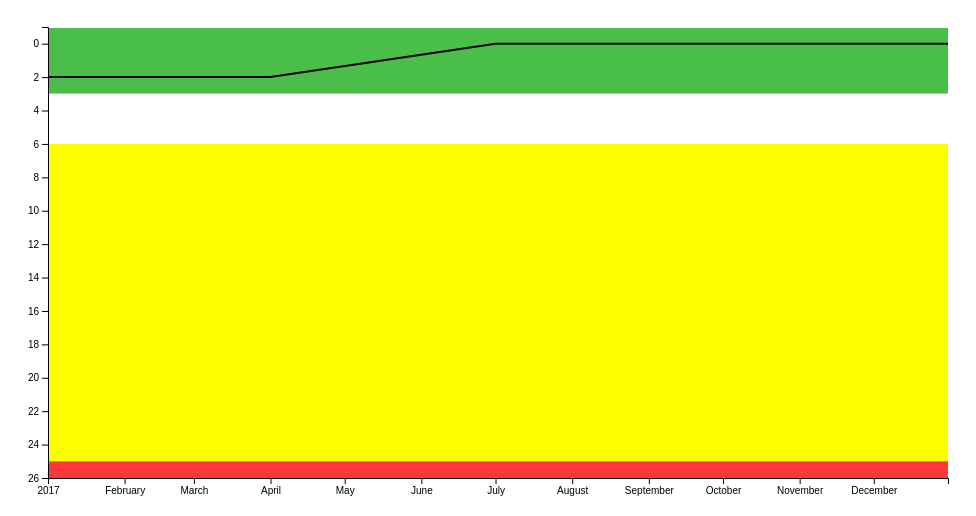
D3 v4 page, settled after 360 driven frames (6 s of simulated time); the page loaded 1 data file(s).



var svg = d3.select("svg"),
    margin = {top: 20, right: 20, bottom: 30, left: 40},
    width = +svg.attr("width") - margin.left - margin.right,
    height = +svg.attr("height") - margin.top - margin.bottom;

var parseDate = d3.timeParse("%m/%d/%Y");

var x = d3.scaleTime().range([0, width]),
    y = d3.scaleLinear().range([-1,height]);

var xAxis = d3.axisBottom(x),
    yAxis = d3.axisLeft(y);

// set PI thresholds
var whiteThreshold = 3;
var yellowThreshold = 6;
var redThreshold = 25;
var chartTop = -1;
var bottom = redThreshold + 1;

var zoom = d3.zoom()
    .scaleExtent([1, 32])
    .translateExtent([[0, 0], [width, height]])
    .extent([[0, 0], [width, height]])
    .on("zoom", zoomed);

// define the areas
// Green area
var greenArea = d3.area()
    .x(function(d) { return x(d.Date); })
    .y0(0)
    .y1(function(d) { return y(whiteThreshold); });

// White area
var whiteArea = d3.area()
    .x(function(d) { return x(d.Date); })
    .y0(function(d) { return y(whiteThreshold); })
    .y1(function(d) { return y(yellowThreshold); });

// Yellow area
var yellowArea = d3.area()
    .x(function(d) { return x(d.Date); })
    .y0(function(d) { return y(yellowThreshold); })
    .y1(function(d) { return y(redThreshold); });

// Red area
var redArea = d3.area()
    .x(function(d) { return x(d.Date); })
    .y0(function(d) { return y(redThreshold); })
    .y1(height);


var valueline = d3.line()
    .x(function(d) { return x(d.Date); })
    .y(function(d) { return y(d.Value); });

svg.append("defs").append("clipPath")
    .attr("id", "clip")
    .append("rect")
    .attr("width", width)
    .attr("height", height);

var g = svg.append("g")
    .attr("transform", "translate(" + margin.left + "," + margin.top + ")");

d3.csv("data.csv", type, function(error, data) {
  if (error) throw error;

  x.domain(d3.extent(data, function(d) { return d.Date; }));
  y.domain([chartTop, bottom]);

  g.append("path")
      .data([data])
      .attr("class", "area-green")
      .attr("d", greenArea);

  g.append("path")
      .data([data])
      .attr("class", "area-white")
      .attr("d", whiteArea);

  g.append("path")
      .data([data])
      .attr("class", "area-yellow")
      .attr("d", yellowArea);

  g.append("path")
      .data([data])
      .attr("class", "area-red")
      .attr("d", redArea);

  g.append("path")
      .datum(data)
      .attr("class", "line")
      .attr("d", valueline);

  g.append("g")
      .attr("class", "axis axis--x")
      .attr("transform", "translate(0," + height + ")")
      .call(xAxis);

  g.append("g")
      .attr("class", "axis axis--y")
      .call(yAxis);

  var d0 = new Date(2017, 0, 1),
      d1 = new Date(2017, 11, 31);

  //Gratuitous intro zoom!
  svg.call(zoom).transition()
      .duration(1500)
      .call(zoom.transform, d3.zoomIdentity
          .scale(width / (x(d1) - x(d0)))
          .translate(-x(d0), 0));
});

function zoomed() {
  var t = d3.event.transform, xt = t.rescaleX(x);
  g.select(".line").attr("d", valueline.x(function(d) { return xt(d.Date); }));
  g.select(".area-green").attr("d", greenArea.x(function(d) { return xt(d.Date); }));
  g.select(".area-white").attr("d", whiteArea.x(function(d) { return xt(d.Date); }));
  g.select(".area-yellow").attr("d", yellowArea.x(function(d) { return xt(d.Date); }));
  g.select(".area-red").attr("d", redArea.x(function(d) { return xt(d.Date); }));
  g.select(".axis--x").call(xAxis.scale(xt));

}

function type(d) {
  d.Date = parseDate(d.Date);
  d.Value = +d.Value;
  return d;
}



### data: data.csv
Date, Value
10/1/1998, 0.8
1/1/1999, 0
4/1/1999, 0
7/1/1999, 0.8
10/1/1999, 2.7
1/1/2000, 2.7
4/1/2000, 2.7
7/1/2000, 1.7
10/1/2000, 0
1/1/2001, 0
4/1/2001, 0.9
7/1/2001, 0.9
10/1/2001, 0.9
1/1/2002, 0.9
4/1/2002, 0
7/1/2002, 0
10/1/2002, 0.9
1/1/2003, 0.9
4/1/2003, 0.9
7/1/2003, 0.9
10/1/2003, 0
1/1/2004, 0
4/1/2004, 0
7/1/2004, 0
10/1/2004, 0
1/1/2005, 0
4/1/2005, 0
7/1/2005, 0
10/1/2005, 0
1/1/2006, 0
4/1/2006, 0
7/1/2006, 0
10/1/2006, 0
1/1/2007, 0
4/1/2007, 0
7/1/2007, 0
10/1/2007, 0
1/1/2008, 0
4/1/2008, 0
7/1/2008, 0
10/1/2008, 0
1/1/2009, 0
4/1/2009, 0
7/1/2009, 0
10/1/2009, 0
1/1/2010, 0
4/1/2010, 1
7/1/2010, 1
10/1/2010, 1
1/1/2011, 1
4/1/2011, 0
7/1/2011, 0.8
10/1/2011, 1.8
1/1/2012, 3.7
4/1/2012, 5.2
7/1/2012, 4
10/1/2012, 2.3
1/1/2013, 1.8
4/1/2013, 0.9
7/1/2013, 0.8
... 18 more rows